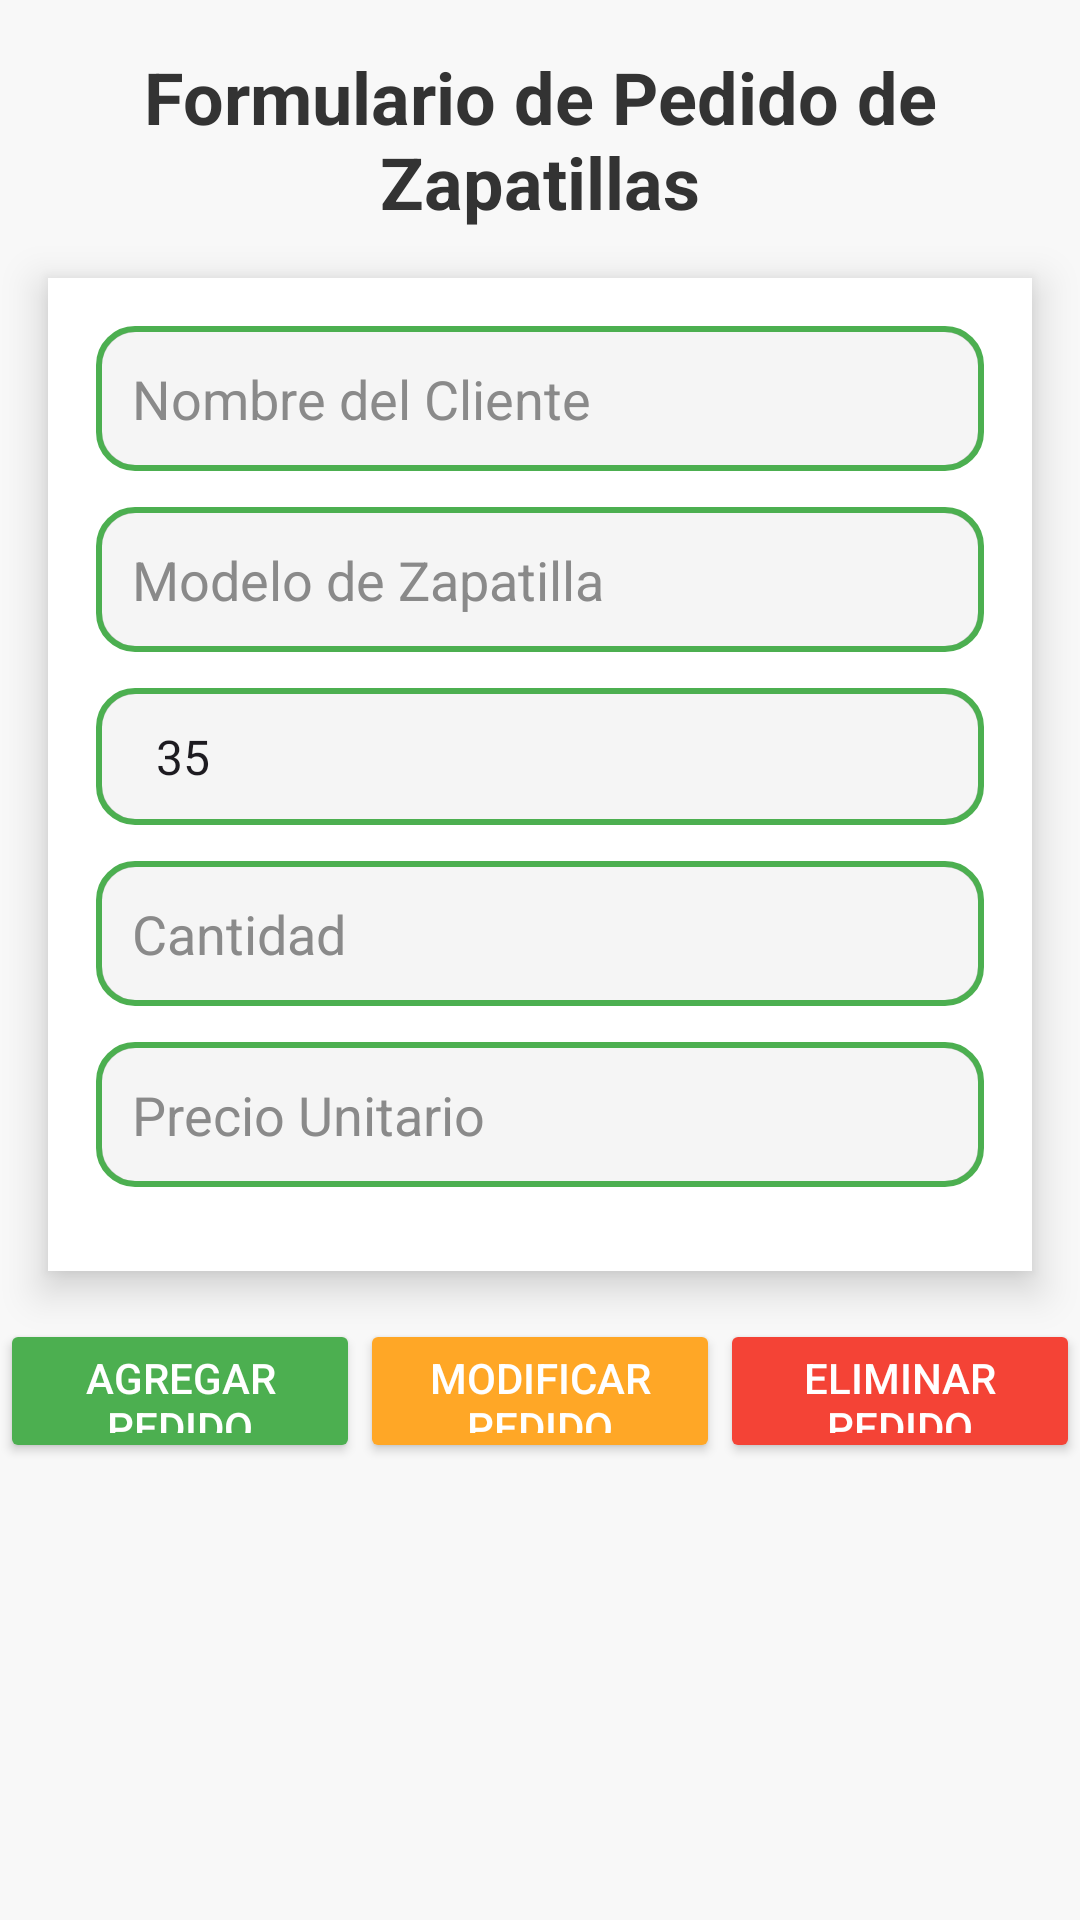

This screen was rendered from an Android layout file. Write that file and the resources it references.
<!-- AndroidManifest.xml: application theme Theme.WebosInk -->
<!-- res/layout/activity_crud.xml -->
<?xml version="1.0" encoding="utf-8"?>
<androidx.constraintlayout.widget.ConstraintLayout xmlns:android="http://schemas.android.com/apk/res/android"
    xmlns:app="http://schemas.android.com/apk/res-auto"
    xmlns:tools="http://schemas.android.com/tools"
    android:id="@+id/main"
    android:layout_width="match_parent"
    android:layout_height="match_parent"
    android:background="#F8F8F8"
    tools:context=".CrudActivity">

    
    <TextView
        android:id="@+id/txtEncabezado"
        android:layout_width="wrap_content"
        android:layout_height="wrap_content"
        android:gravity="center"
        android:text="Formulario de Pedido de Zapatillas"
        android:textColor="#333333"
        android:textSize="24sp"
        android:textStyle="bold"
        app:layout_constraintTop_toTopOf="parent"
        app:layout_constraintStart_toStartOf="parent"
        app:layout_constraintEnd_toEndOf="parent"
        android:layout_marginTop="16dp"/>

    
    <LinearLayout
        android:id="@+id/linearLayout2"
        android:layout_width="0dp"
        android:layout_height="wrap_content"
        android:layout_margin="16dp"
        android:layout_marginTop="20dp"
        android:background="#FFFFFF"
        android:elevation="8dp"
        android:orientation="vertical"
        android:padding="16dp"
        app:layout_constraintEnd_toEndOf="parent"
        app:layout_constraintStart_toStartOf="parent"
        app:layout_constraintTop_toBottomOf="@id/txtEncabezado">

        
        <EditText
            android:id="@+id/edtCliente"
            android:layout_width="match_parent"
            android:layout_height="wrap_content"
            android:layout_marginBottom="12dp"
            android:background="@drawable/custom_edittext_background"
            android:hint="Nombre del Cliente"
            android:padding="12dp"
            android:textColor="#333333"
            android:textColorHint="#8A8A8A" />

        
        <EditText
            android:id="@+id/edtModelo"
            android:layout_width="match_parent"
            android:layout_height="wrap_content"
            android:layout_marginBottom="12dp"
            android:background="@drawable/custom_edittext_background"
            android:hint="Modelo de Zapatilla"
            android:padding="12dp"
            android:textColor="#333333"
            android:textColorHint="#8A8A8A" />

        
        <Spinner
            android:id="@+id/spnTalla"
            android:layout_width="match_parent"
            android:layout_height="wrap_content"
            android:layout_marginBottom="12dp"
            android:background="@drawable/custom_spinner_background"
            android:entries="@array/tallas_zapatillas"
            android:padding="12dp"
            android:textColor="#333333"
            android:textColorHint="#8A8A8A" />

        
        <EditText
            android:id="@+id/edtCantidad"
            android:layout_width="match_parent"
            android:layout_height="wrap_content"
            android:layout_marginBottom="12dp"
            android:background="@drawable/custom_edittext_background"
            android:hint="Cantidad"
            android:inputType="number"
            android:padding="12dp"
            android:textColor="#333333"
            android:textColorHint="#8A8A8A" />

        
        <EditText
            android:id="@+id/edtPrecio"
            android:layout_width="match_parent"
            android:layout_height="wrap_content"
            android:layout_marginBottom="12dp"
            android:background="@drawable/custom_edittext_background"
            android:hint="Precio Unitario"
            android:inputType="numberDecimal"
            android:padding="12dp"
            android:textColor="#333333"
            android:textColorHint="#8A8A8A" />
    </LinearLayout>

    
    <LinearLayout
        android:id="@+id/linearLayoutButtons"
        android:layout_width="0dp"
        android:layout_height="wrap_content"
        android:orientation="horizontal"
        android:weightSum="3"
        app:layout_constraintEnd_toEndOf="parent"
        app:layout_constraintStart_toStartOf="parent"
        app:layout_constraintTop_toBottomOf="@id/linearLayout2"
        android:layout_marginTop="16dp">

        
        <Button
            android:id="@+id/btnAgregar"
            android:layout_width="0dp"
            android:layout_height="48dp"
            android:layout_weight="1"
            android:backgroundTint="#4CAF50"
            android:text="Agregar Pedido"
            android:textColor="#FFFFFF"
            android:onClick="onClickAgregar" />

        
        <Button
            android:id="@+id/btnModificar"
            android:layout_width="0dp"
            android:layout_height="48dp"
            android:layout_weight="1"
            android:backgroundTint="#FFA726"
            android:text="Modificar Pedido"
            android:textColor="#FFFFFF"
            android:onClick="onClickModificar" />

        
        <Button
            android:id="@+id/btnEliminar"
            android:layout_width="0dp"
            android:layout_height="48dp"
            android:layout_weight="1"
            android:backgroundTint="#F44336"
            android:text="Eliminar Pedido"
            android:textColor="#FFFFFF"
            android:onClick="onClickEliminar" />
    </LinearLayout>

    
    <ListView
        android:id="@+id/lstPedidos"
        android:layout_width="0dp"
        android:layout_height="0dp"
        android:layout_marginTop="16dp"
        android:divider="#E0E0E0"
        android:dividerHeight="1dp"
        app:layout_constraintTop_toBottomOf="@id/linearLayoutButtons"
        app:layout_constraintStart_toStartOf="parent"
        app:layout_constraintEnd_toEndOf="parent"
        app:layout_constraintBottom_toBottomOf="parent" />

</androidx.constraintlayout.widget.ConstraintLayout>
<!-- resources referenced by this layout -->
<resources>
  <string-array name="tallas_zapatillas">
          <item>35</item>
          <item>36</item>
          <item>37</item>
          <item>38</item>
          <item>39</item>
          <item>40</item>
          <item>41</item>
          <item>42</item>
          <item>43</item>
          <item>44</item>
      </string-array>
  <!-- drawable custom_edittext_background (drawable) -->
  <layer-list xmlns:android="http://schemas.android.com/apk/res/android">
      <item android:right="1dp" android:left="1dp" android:top="1dp" android:bottom="1dp">
          <shape>
              <solid android:color="#F5F5F5"/> 
              <corners android:radius="12dp"/> 
              <stroke android:width="1dp" android:color="#CCCCCC"/> 
          </shape>
      </item>
      <item android:left="0dp" android:right="0dp" android:top="0dp" android:bottom="0dp">
          <shape>
              <solid android:color="@android:color/transparent"/>
              <corners android:radius="12dp"/>
              <stroke android:width="2dp" android:color="#4CAF50"/> 
          </shape>
      </item>
  </layer-list>
  <!-- drawable custom_spinner_background (drawable) -->
  <layer-list xmlns:android="http://schemas.android.com/apk/res/android">
      
      <item android:right="1dp" android:left="1dp" android:top="1dp" android:bottom="1dp">
          <shape>
              <solid android:color="#F5F5F5"/> 
              <corners android:radius="12dp"/> 
              <stroke android:width="1dp" android:color="#CCCCCC"/> 
          </shape>
      </item>
  
      
      <item android:left="0dp" android:right="0dp" android:top="0dp" android:bottom="0dp">
          <shape>
              <solid android:color="@android:color/transparent"/> 
              <corners android:radius="12dp"/>
              <stroke android:width="2dp" android:color="#4CAF50"/> 
          </shape>
      </item>
  </layer-list>
  <style name="Theme.WebosInk" parent="Base.Theme.WebosInk" />
  <style name="Base.Theme.WebosInk" parent="Theme.Material3.DayNight.NoActionBar">
          
          
      </style>
</resources>
